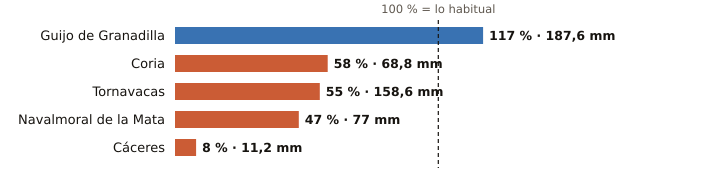

The table this chart was drawn from, first rows:
estacion, provincia, indicativo, mm_otono, referencia_mm, pct, periodo_referencia, hasta, hora
Guijo de Granadilla, Cáceres, 3503, 187.6, 159.7, 117, 1991-2025, 2026-11-04, 11
Coria, Cáceres, 3526X, 68.8, 118.6, 58, 1991-2020, 2026-11-04, 11
Tornavacas, Cáceres, 3514B, 158.6, 289.5, 55, 2008-2025, 2026-11-04, 11
Navalmoral de la Mata, Cáceres, 3434X, 77.0, 163.5, 47, 2002-2025, 2026-11-04, 11
Cáceres, Cáceres, 3469A, 11.2, 131.8, 8, 1991-2020, 2026-11-04, 11
